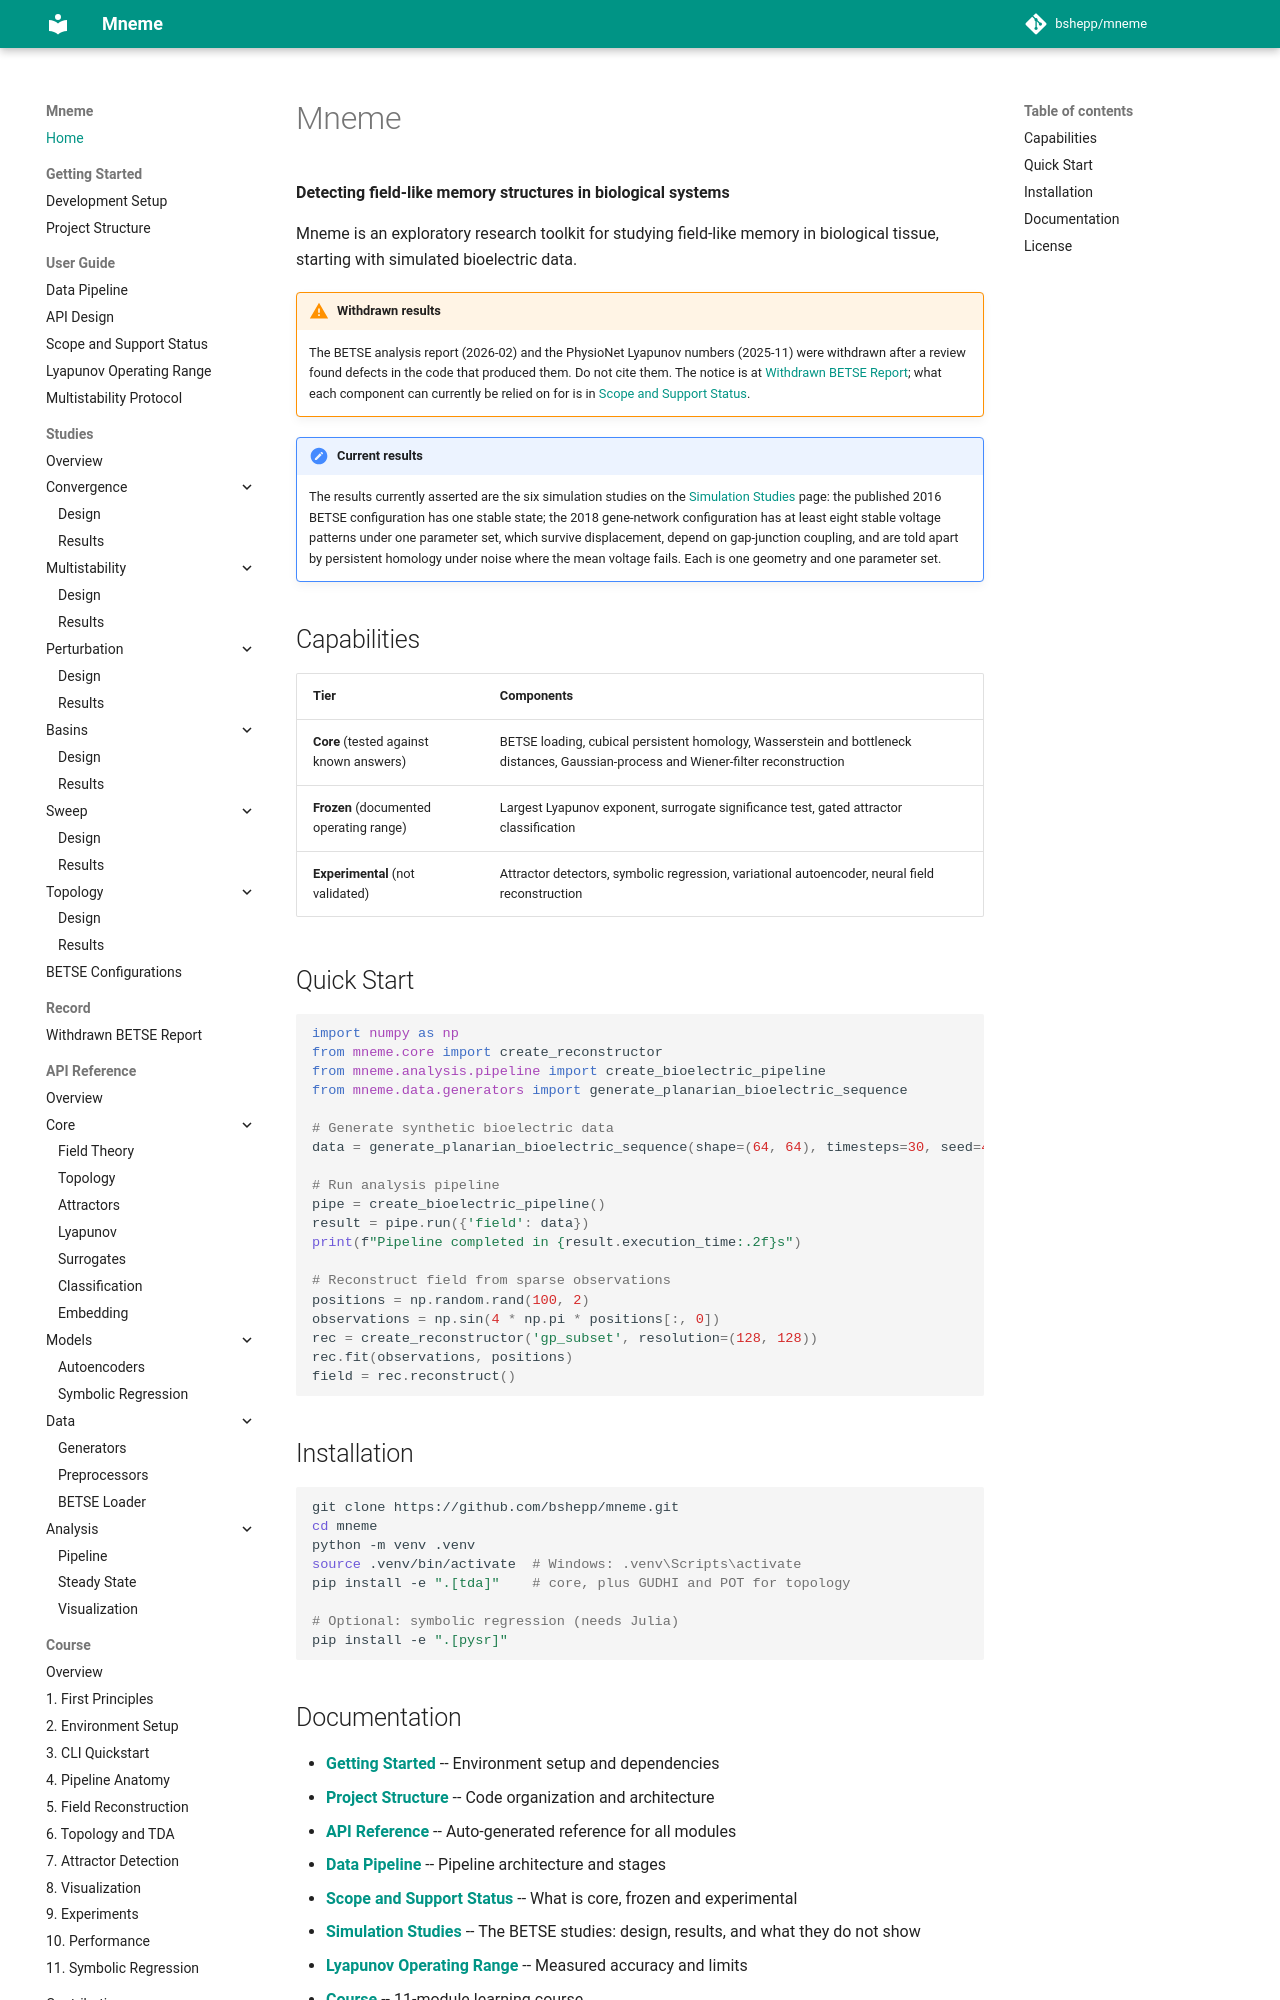

repository: bshepp/mneme · page: index.html · generator: mkdocs

# Mneme

**Detecting field-like memory structures in biological systems**

Mneme is an exploratory research toolkit for studying field-like memory in biological tissue, starting with simulated bioelectric data.

!!! warning "Withdrawn results"
    The BETSE analysis report (2026-02) and the PhysioNet Lyapunov numbers (2025-11) were withdrawn after a review found defects in the code that produced them. Do not cite them. The notice is at [Withdrawn BETSE Report](BETSE_ANALYSIS_REPORT.md); what each component can currently be relied on for is in [Scope and Support Status](SCOPE.md).

!!! note "Current results"
    The results currently asserted are the six simulation studies on the [Simulation Studies](studies.md) page: the published 2016 BETSE configuration has one stable state; the 2018 gene-network configuration has at least eight stable voltage patterns under one parameter set, which survive displacement, depend on gap-junction coupling, and are told apart by persistent homology under noise where the mean voltage fails. Each is one geometry and one parameter set.

## Capabilities

| Tier | Components |
|---|---|
| **Core** (tested against known answers) | BETSE loading, cubical persistent homology, Wasserstein and bottleneck distances, Gaussian-process and Wiener-filter reconstruction |
| **Frozen** (documented operating range) | Largest Lyapunov exponent, surrogate significance test, gated attractor classification |
| **Experimental** (not validated) | Attractor detectors, symbolic regression, variational autoencoder, neural field reconstruction |

## Quick Start

```python
import numpy as np
from mneme.core import create_reconstructor
from mneme.analysis.pipeline import create_bioelectric_pipeline
from mneme.data.generators import generate_planarian_bioelectric_sequence

# Generate synthetic bioelectric data
data = generate_planarian_bioelectric_sequence(shape=(64, 64), timesteps=30, seed=42)

# Run analysis pipeline
pipe = create_bioelectric_pipeline()
result = pipe.run({'field': data})
print(f"Pipeline completed in {result.execution_time:.2f}s")

# Reconstruct field from sparse observations
positions = np.random.rand(100, 2)
observations = np.sin(4 * np.pi * positions[:, 0])
rec = create_reconstructor('gp_subset', resolution=(128, 128))
rec.fit(observations, positions)
field = rec.reconstruct()
```

## Installation

```bash
git clone https://github.com/bshepp/mneme.git
cd mneme
python -m venv .venv
source .venv/bin/activate  # Windows: .venv\Scripts\activate
pip install -e ".[tda]"    # core, plus GUDHI and POT for topology

# Optional: symbolic regression (needs Julia)
pip install -e ".[pysr]"
```
